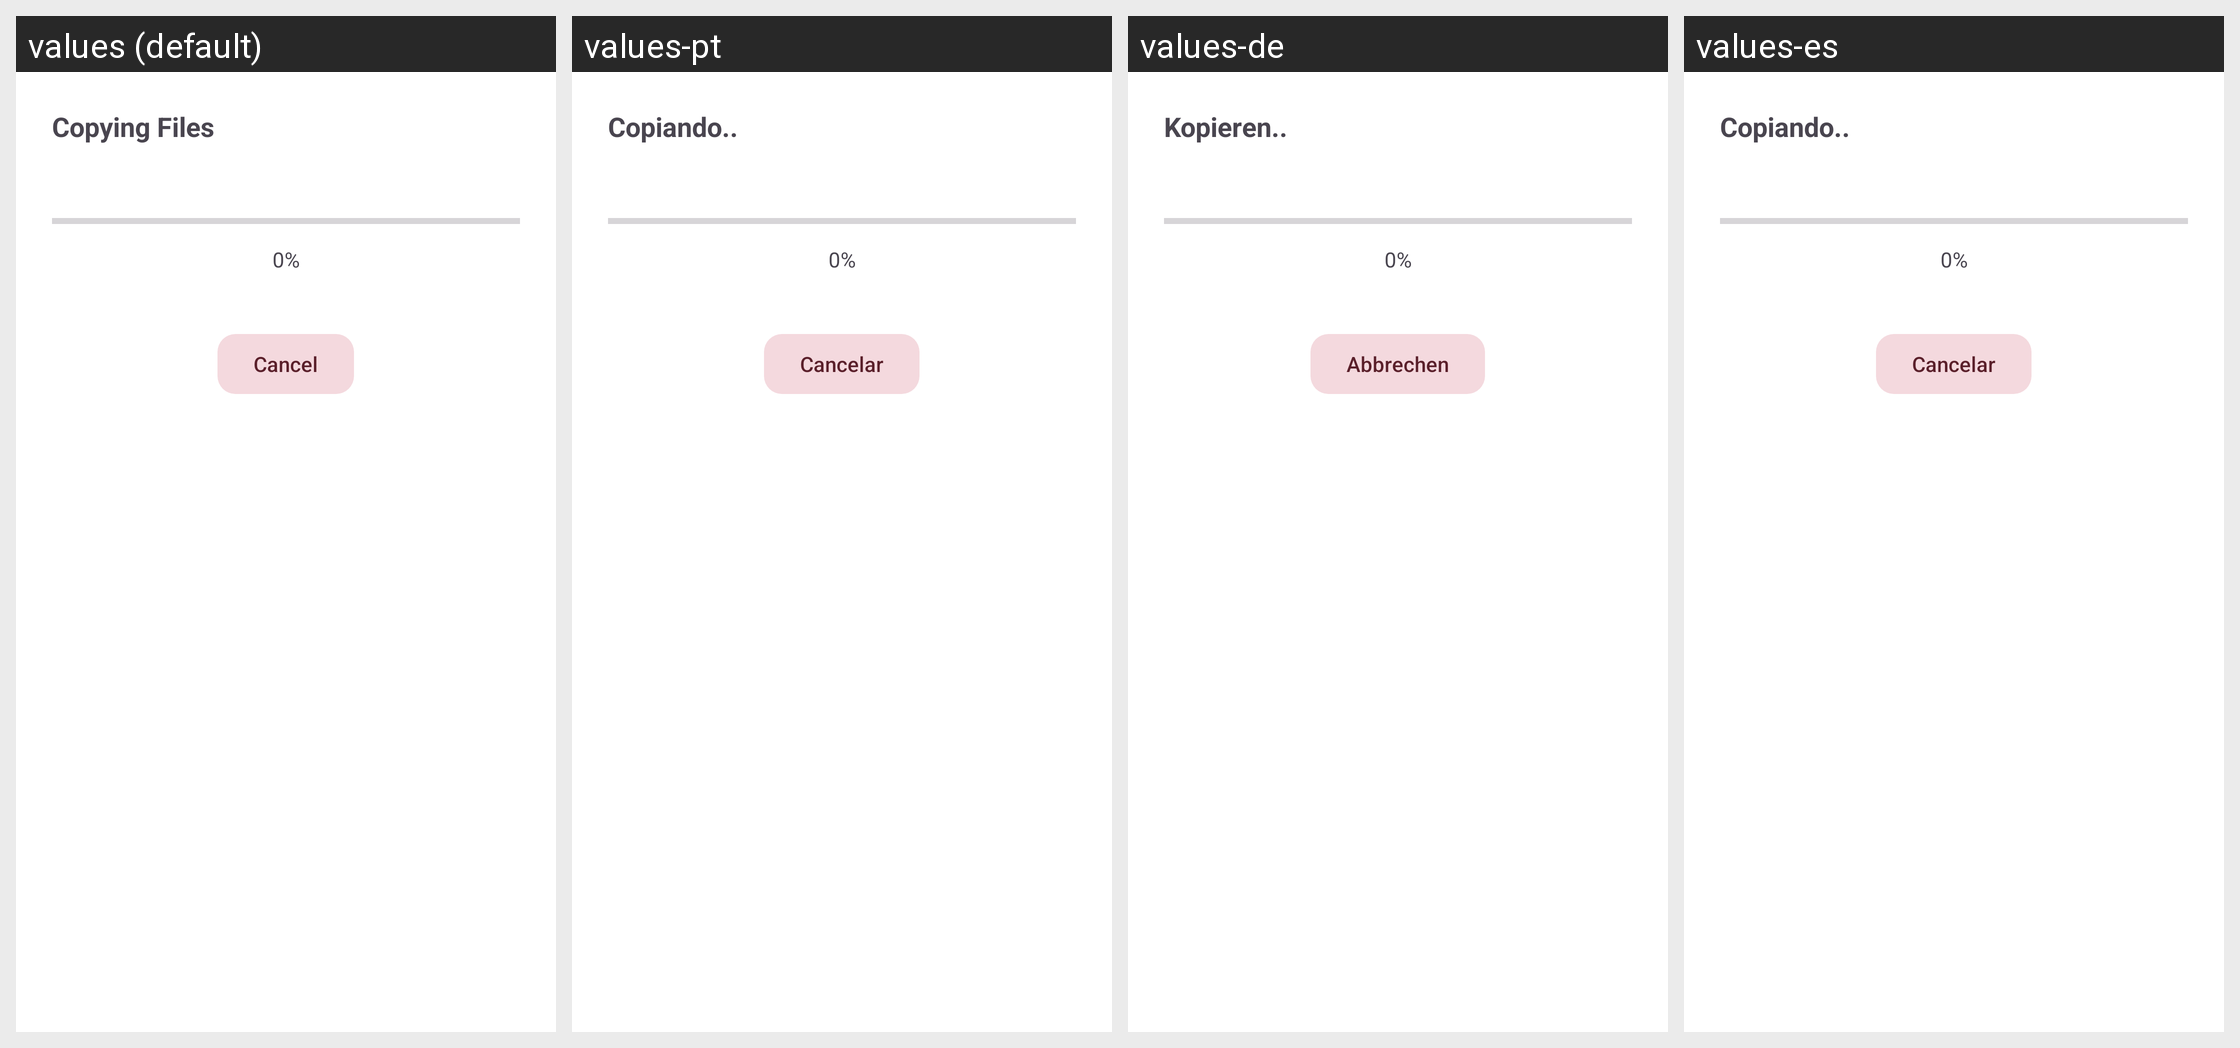

The same Android screen rendered under several of its app's locales, left to right. List the strings drawn on it with the default value and each locale's translation.
Android screen res/layout/dialog_file_copy_progress.xml rendered under 4 locales, left to right: values (default), values-pt, values-de, values-es. Device: Nexus 5 (rendered at 1080×1920; each locale shown at half size, 540×960, under a caption strip naming it); theme Theme.FastMediaSorter.
Other locales in the repository, not shown: values-ar, values-bn, values-fr, values-hi, values-it, values-ru, values-uk, values-ur.
Strings drawn on this screen, with the default value and each locale's value (text and hints the layout hard-codes, and strings that could not be matched under every locale, appear in the picture but are not listed):

copying_files
  values: Copying Files
  values-pt: Copiando..
  values-de: Kopieren..
  values-es: Copiando..

cancel
  values: Cancel
  values-pt: Cancelar
  values-de: Abbrechen
  values-es: Cancelar
